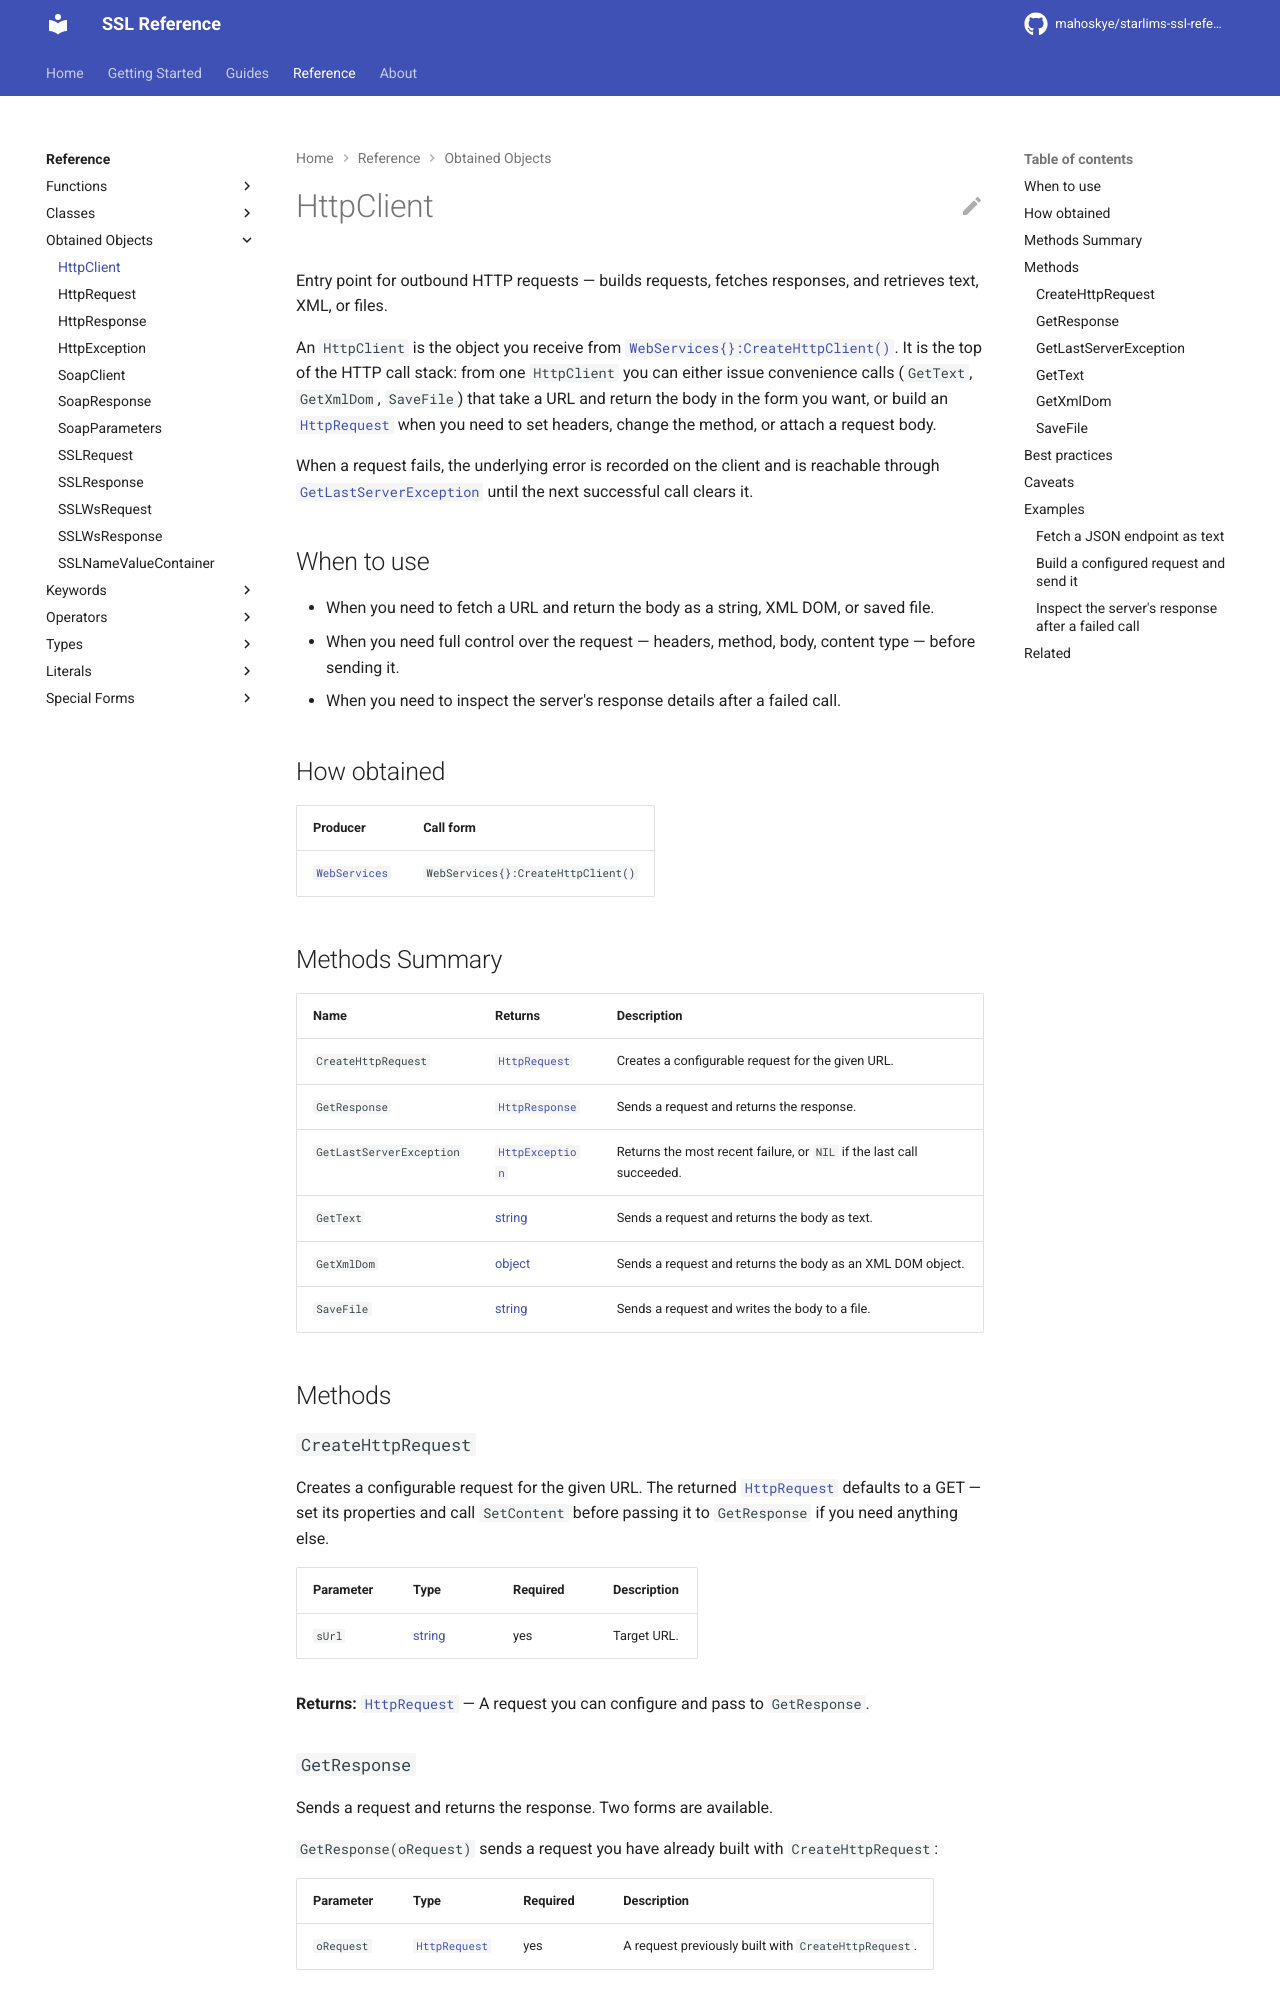

repository: mahoskye/starlims-ssl-reference · page: reference/returns/HttpClient/index.html · generator: mkdocs

---
title: "HttpClient"
summary: "Entry point for outbound HTTP requests — builds requests, fetches responses, and retrieves text, XML, or files."
id: ssl.returns.httpclient
element_type: returns
doc_status: published
starlims:
  applies_to: [11, 12]
  verified_against: [11]
---

# HttpClient

Entry point for outbound HTTP requests — builds requests, fetches responses, and retrieves text, XML, or files.

An `HttpClient` is the object you receive from [`WebServices{}:CreateHttpClient()`](../classes/WebServices.md). It is the top of the HTTP call stack: from one `HttpClient` you can either issue convenience calls (`GetText`, `GetXmlDom`, `SaveFile`) that take a URL and return the body in the form you want, or build an [`HttpRequest`](HttpRequest.md) when you need to set headers, change the method, or attach a request body.

When a request fails, the underlying error is recorded on the client and is reachable through [`GetLastServerException`](#getlastserverexception) until the next successful call clears it.

## When to use

- When you need to fetch a URL and return the body as a string, XML DOM, or saved file.
- When you need full control over the request — headers, method, body, content type — before sending it.
- When you need to inspect the server's response details after a failed call.

## How obtained

| Producer | Call form |
|---|---|
| [`WebServices`](../classes/WebServices.md) | `WebServices{}:CreateHttpClient()` |

## Methods Summary

| Name | Returns | Description |
|------|---------|-------------|
| `CreateHttpRequest` | [`HttpRequest`](HttpRequest.md) | Creates a configurable request for the given URL. |
| `GetResponse` | [`HttpResponse`](HttpResponse.md) | Sends a request and returns the response. |
| `GetLastServerException` | [`HttpException`](HttpException.md) | Returns the most recent failure, or `NIL` if the last call succeeded. |
| `GetText` | [string](../types/string.md) | Sends a request and returns the body as text. |
| `GetXmlDom` | [object](../types/object.md) | Sends a request and returns the body as an XML DOM object. |
| `SaveFile` | [string](../types/string.md) | Sends a request and writes the body to a file. |

## Methods

### `CreateHttpRequest`

Creates a configurable request for the given URL. The returned [`HttpRequest`](HttpRequest.md) defaults to a GET — set its properties and call `SetContent` before passing it to `GetResponse` if you need anything else.

| Parameter | Type | Required | Description |
|-----------|------|----------|-------------|
| `sUrl` | [string](../types/string.md) | yes | Target URL. |

**Returns:** [`HttpRequest`](HttpRequest.md) — A request you can configure and pass to `GetResponse`.
